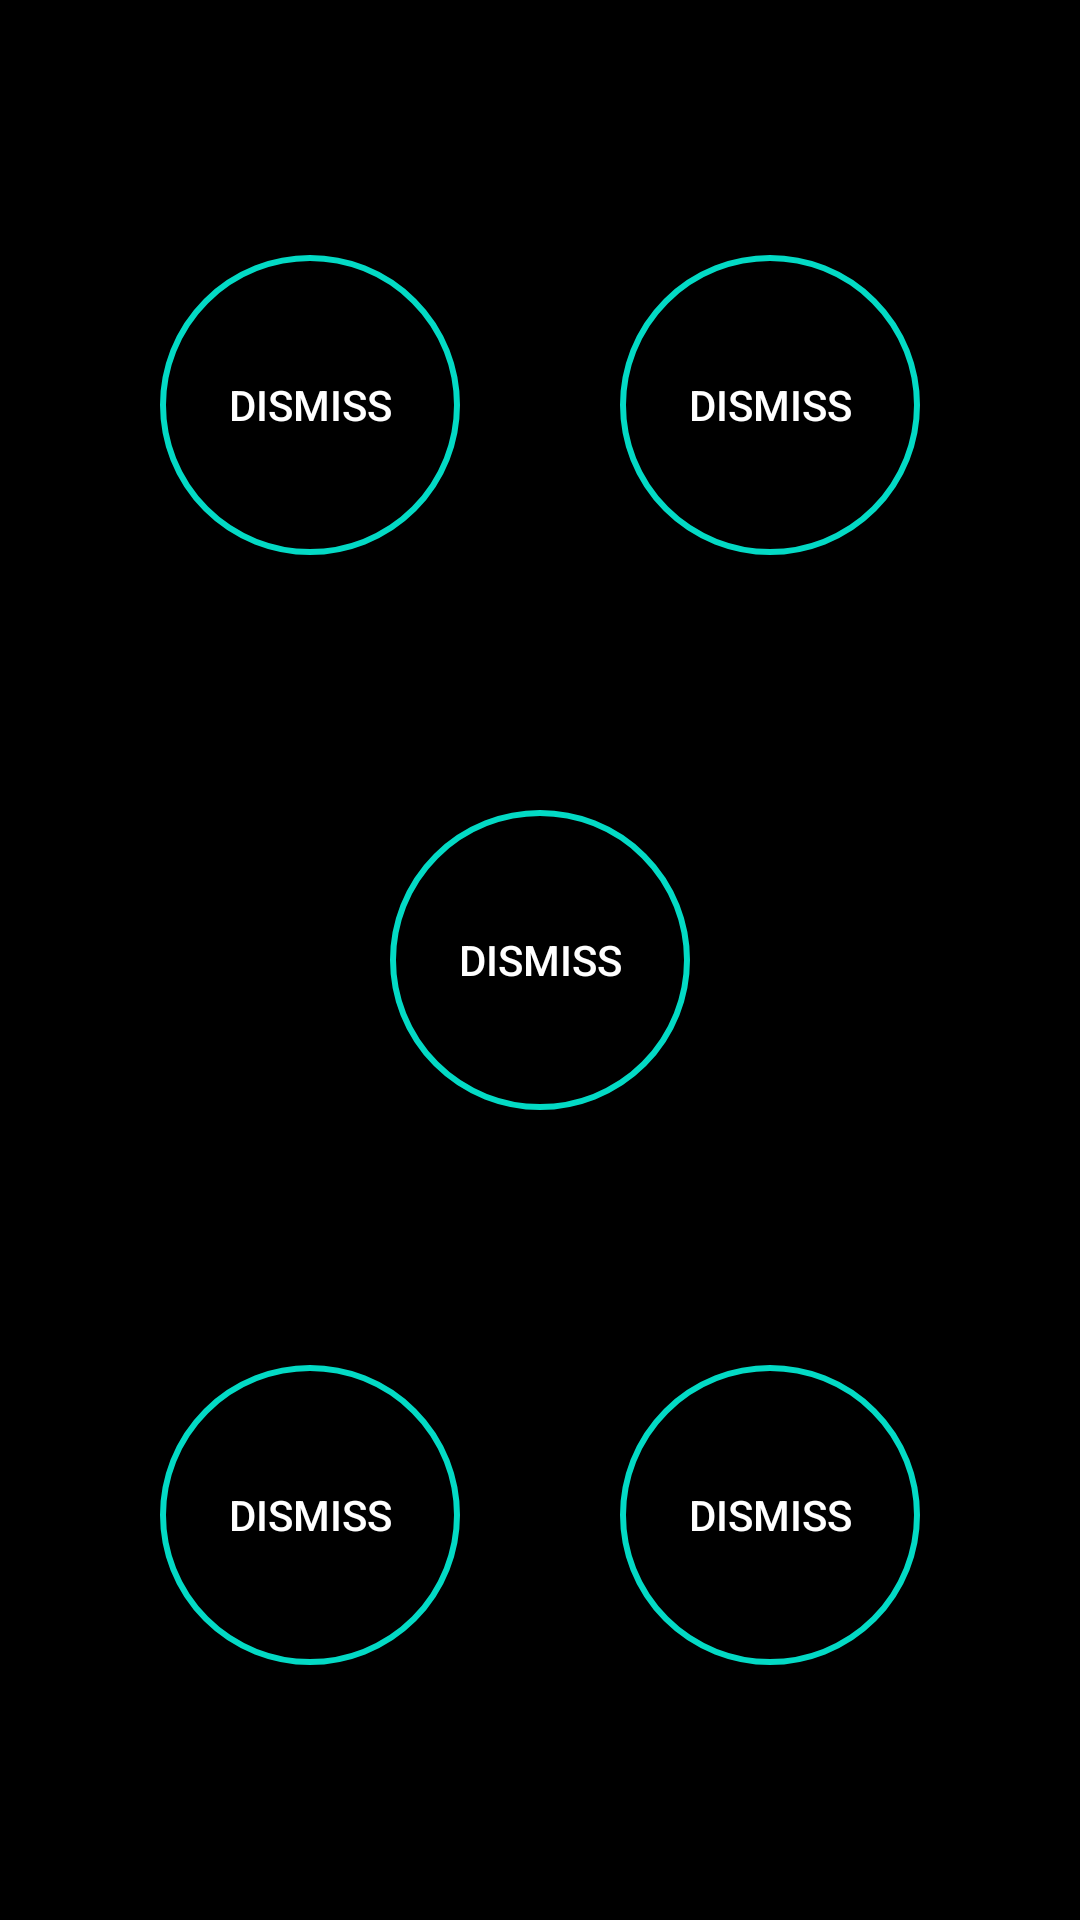

Produce the Android XML layout that renders to this screen, including the resource entries it uses.
<!-- AndroidManifest.xml: application theme AppTheme -->
<!-- res/layout/activity_alarm.xml -->
<?xml version="1.0" encoding="utf-8"?>
<androidx.constraintlayout.widget.ConstraintLayout xmlns:android="http://schemas.android.com/apk/res/android"
    xmlns:app="http://schemas.android.com/apk/res-auto"
    xmlns:tools="http://schemas.android.com/tools"
    android:layout_width="match_parent"
    android:layout_height="match_parent"
    android:background="@color/blackish"
    tools:context=".Alarm">

    <Button
        android:id="@+id/dismiss1"
        android:layout_width="100dp"
        android:layout_height="100dp"
        android:background="@drawable/custom_button_2"
        android:onClick="dismiss"
        android:padding="20dp"
        android:text="@string/dismiss"
        android:textColor="@android:color/white"
        app:layout_constraintBottom_toTopOf="@+id/dismiss3"
        app:layout_constraintEnd_toEndOf="parent"
        app:layout_constraintHorizontal_bias="0.5"
        app:layout_constraintStart_toStartOf="parent"
        app:layout_constraintTop_toBottomOf="@+id/dismiss5" />

    <Button
        android:id="@+id/dismiss2"
        android:layout_width="100dp"
        android:layout_height="100dp"
        android:background="@drawable/custom_button_2"
        android:onClick="dismiss"
        android:padding="20dp"
        android:text="@string/dismiss"
        android:textColor="@android:color/white"
        app:layout_constraintBottom_toBottomOf="@+id/dismiss3"
        app:layout_constraintEnd_toStartOf="@+id/dismiss3"
        app:layout_constraintHorizontal_bias="0.5"
        app:layout_constraintStart_toStartOf="parent" />

    <Button
        android:id="@+id/dismiss3"
        android:layout_width="100dp"
        android:layout_height="100dp"
        android:background="@drawable/custom_button_2"
        android:onClick="dismiss"
        android:padding="20dp"
        android:text="@string/dismiss"
        android:textColor="@android:color/white"
        app:layout_constraintBottom_toBottomOf="parent"
        app:layout_constraintEnd_toEndOf="parent"
        app:layout_constraintHorizontal_bias="0.5"
        app:layout_constraintStart_toEndOf="@+id/dismiss2"
        app:layout_constraintTop_toBottomOf="@+id/dismiss1" />

    <Button
        android:id="@+id/dismiss4"
        android:layout_width="100dp"
        android:layout_height="100dp"
        android:background="@drawable/custom_button_2"
        android:onClick="dismiss"
        android:padding="20dp"
        android:text="@string/dismiss"
        android:textColor="@android:color/white"
        app:layout_constraintBottom_toBottomOf="@+id/dismiss5"
        app:layout_constraintEnd_toStartOf="@+id/dismiss5"
        app:layout_constraintHorizontal_bias="0.5"
        app:layout_constraintStart_toStartOf="parent" />

    <Button
        android:id="@+id/dismiss5"
        android:layout_width="100dp"
        android:layout_height="100dp"
        android:background="@drawable/custom_button_2"
        android:onClick="dismiss"
        android:padding="20dp"
        android:text="@string/dismiss"
        android:textColor="@android:color/white"
        app:layout_constraintBottom_toTopOf="@+id/dismiss1"
        app:layout_constraintEnd_toEndOf="parent"
        app:layout_constraintHorizontal_bias="0.5"
        app:layout_constraintStart_toEndOf="@+id/dismiss4"
        app:layout_constraintTop_toTopOf="parent" />

</androidx.constraintlayout.widget.ConstraintLayout>
<!-- resources referenced by this layout -->
<resources>
  <color name="blackish">#000000</color>
  <!-- drawable custom_button_2 (drawable) -->
  <?xml version="1.0" encoding="utf-8"?>
  <shape xmlns:android="http://schemas.android.com/apk/res/android">
      <stroke android:color="@color/colorAccent" android:width="2dp"/>
      <solid android:color="@color/blackish"/>
      <corners android:radius="1000dp"/>
      <padding android:bottom="10dp"
          android:left="10dp"
          android:right="10dp"
          android:top="10dp" />
  </shape>
  <string name="dismiss">Dismiss</string>
  <style name="AppTheme" parent="Theme.AppCompat.Light.DarkActionBar">
          
          <item name="colorPrimary">@color/colorPrimary</item>
          <item name="colorPrimaryDark">@color/colorPrimaryDark</item>
          <item name="colorAccent">@color/colorAccent</item>
      </style>
  <color name="colorAccent">#03DAC5</color>
  <color name="colorPrimary">#222121</color>
  <color name="colorPrimaryDark">#009688</color>
</resources>
